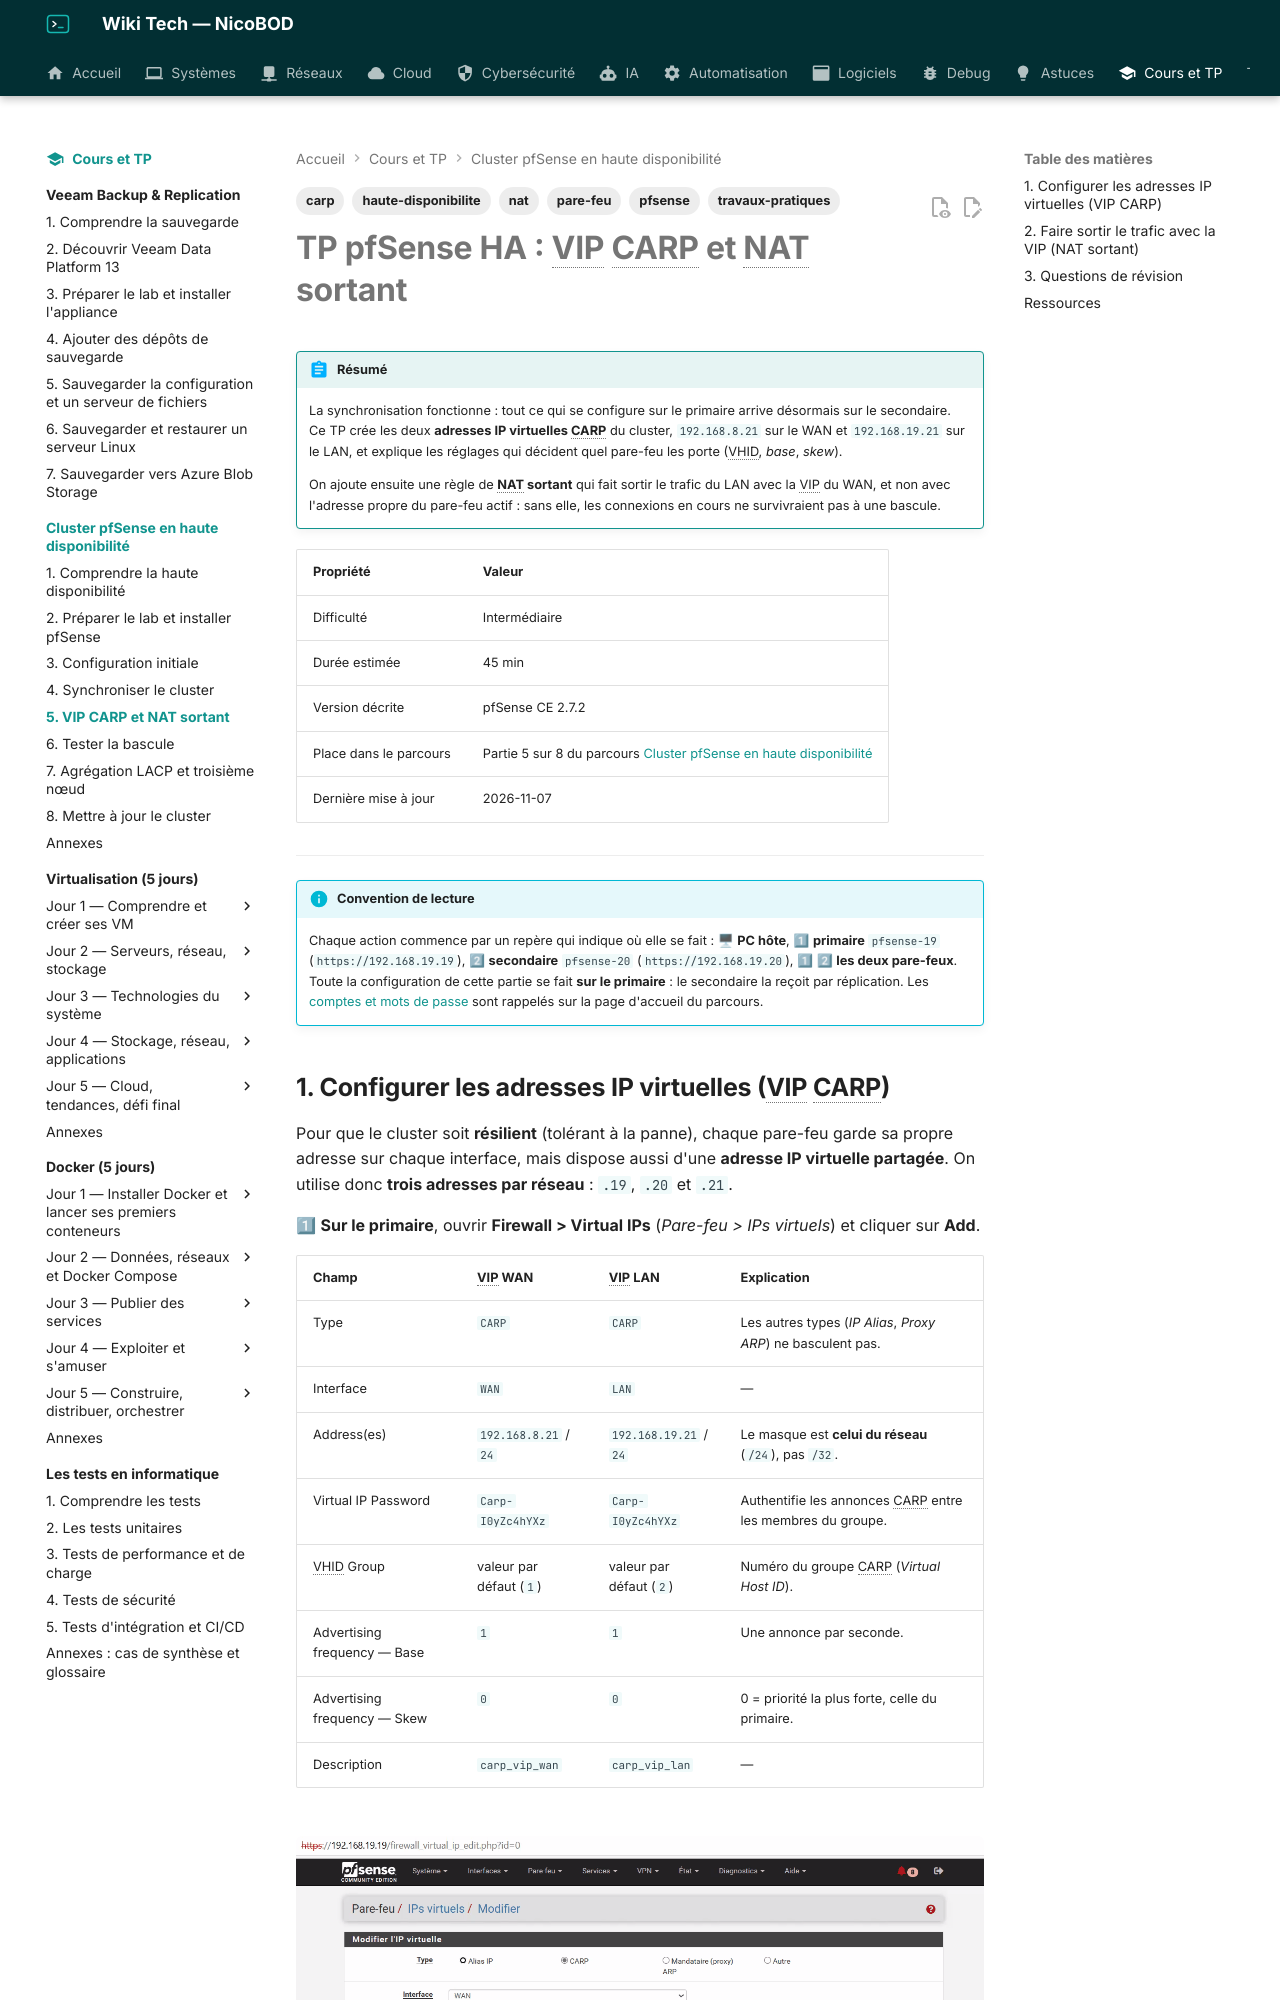

repository: NicoBOD/wiki-tech · page: cours-tp/pfsense-ha/05-vip-carp-nat-sortant/index.html · generator: mkdocs

---
title: "TP pfSense HA : créer les adresses IP virtuelles CARP et le NAT sortant vers la VIP"
date: 2026-10-12
author: Nicolas BODAINE
tags:
  - pfsense
  - pare-feu
  - haute-disponibilite
  - carp
  - nat
  - travaux-pratiques
difficulty: intermédiaire
os: pfSense CE 2.7.2 sur VMware Workstation ou VirtualBox
status: publié
---

<!-- ============================================================ -->
<!-- ⚠ RAPPEL IMPORTANT :                                          -->
<!-- Pensez TOUJOURS à ajouter une entrée dans le fichier d'index  -->
<!-- (index.md) du dossier correspondant (ex: docs/cloud/index.md) -->
<!-- afin de référencer ce nouvel article et permettre aux         -->
<!-- visiteurs de le trouver et de cliquer dessus !                -->
<!-- ============================================================ -->

# TP pfSense HA : VIP CARP et NAT sortant

!!! abstract "Résumé"
    La synchronisation fonctionne : tout ce qui se configure sur le primaire arrive désormais sur le secondaire. Ce TP crée les deux **adresses IP virtuelles CARP** du cluster, `192.168.8.21` sur le WAN et `192.168.19.21` sur le LAN, et explique les réglages qui décident quel pare-feu les porte (VHID, *base*, *skew*).

    On ajoute ensuite une règle de **NAT sortant** qui fait sortir le trafic du LAN avec la VIP du WAN, et non avec l'adresse propre du pare-feu actif : sans elle, les connexions en cours ne survivraient pas à une bascule.

| Propriété | Valeur |
|-----------|--------|
| Difficulté | Intermédiaire |
| Durée estimée | 45 min |
| Version décrite | pfSense CE 2.7.2 |
| Place dans le parcours | Partie 5 sur 8 du parcours [Cluster pfSense en haute disponibilité](index.md) |
| Dernière mise à jour | 2026-11-07 |

---

!!! info "Convention de lecture"
    Chaque action commence par un repère qui indique où elle se fait : 🖥 **PC hôte**, 1⃣ **primaire** `pfsense-19` (`https://192.168.19.19`), 2⃣ **secondaire** `pfsense-20` (`https://192.168.19.20`), 1⃣ 2⃣ **les deux pare-feux**. Toute la configuration de cette partie se fait **sur le primaire** : le secondaire la reçoit par réplication. Les [comptes et mots de passe](index.md#comptes-et-mots-de-passe) sont rappelés sur la page d'accueil du parcours.
